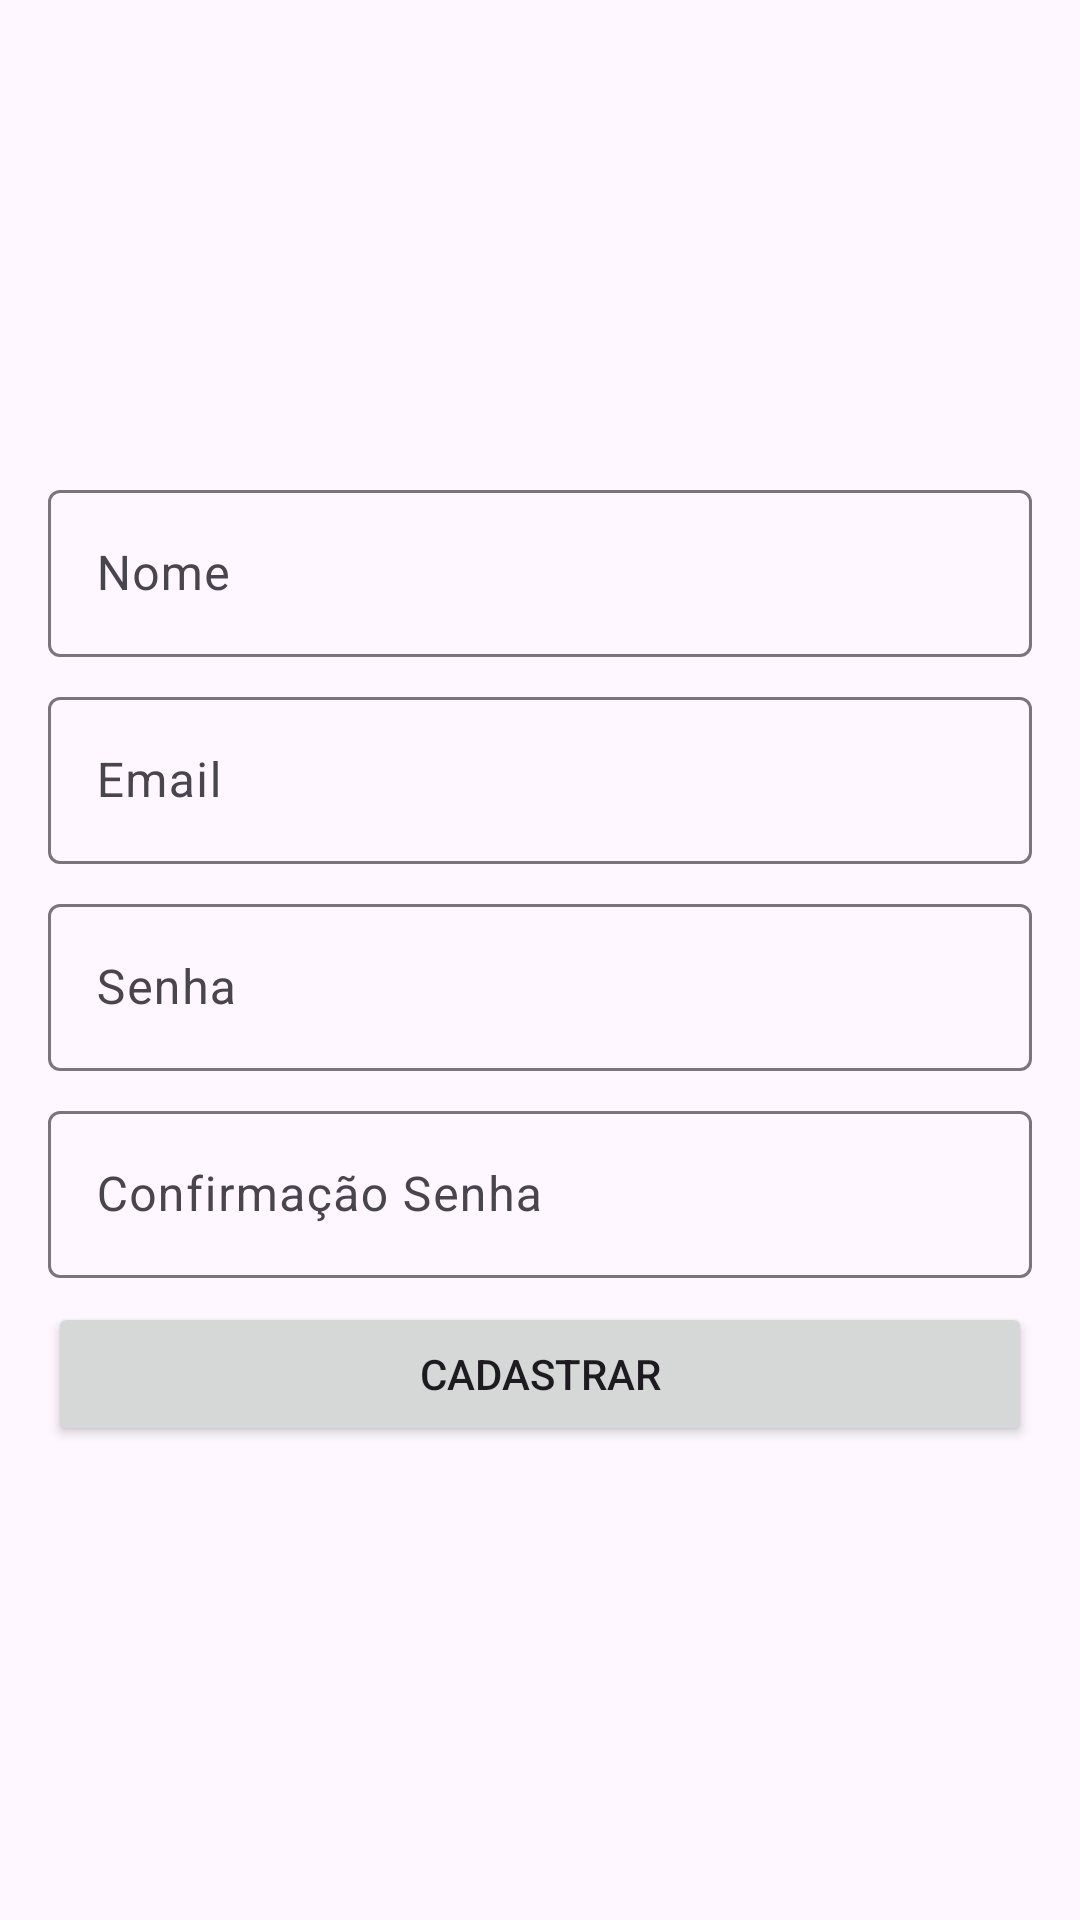

Write the Android layout XML for this screen, with the resource values it uses.
<!-- AndroidManifest.xml: application theme Theme.CrosoftenTeste -->
<!-- res/layout/fragment_register.xml -->
<?xml version="1.0" encoding="utf-8"?>
<androidx.constraintlayout.widget.ConstraintLayout xmlns:android="http://schemas.android.com/apk/res/android"
    xmlns:app="http://schemas.android.com/apk/res-auto"
    xmlns:tools="http://schemas.android.com/tools"
    android:id="@+id/main"
    android:layout_width="match_parent"
    android:layout_height="match_parent"
    tools:context=".presentation.ui.auth.register.RegisterFragment">


    <com.google.android.material.textfield.TextInputLayout
        android:id="@+id/textInputLayout4"
        android:layout_width="0dp"
        android:layout_height="wrap_content"
        android:layout_marginStart="16dp"
        android:layout_marginEnd="16dp"
        app:layout_constraintBottom_toTopOf="@+id/textInputLayout3"
        app:layout_constraintEnd_toEndOf="parent"
        app:layout_constraintHorizontal_bias="0.5"
        app:layout_constraintStart_toStartOf="parent"
        app:layout_constraintTop_toTopOf="parent"
        app:layout_constraintVertical_chainStyle="packed">

        <com.google.android.material.textfield.TextInputEditText
            android:id="@+id/edtNome"
            android:layout_width="match_parent"
            android:layout_height="wrap_content"
            android:hint="Nome" />
    </com.google.android.material.textfield.TextInputLayout>

    <com.google.android.material.textfield.TextInputLayout
        android:id="@+id/textInputLayout3"
        android:layout_width="0dp"
        android:layout_height="wrap_content"
        android:layout_marginStart="16dp"
        android:layout_marginTop="8dp"
        android:layout_marginEnd="16dp"
        android:layout_marginBottom="8dp"
        app:layout_constraintBottom_toTopOf="@+id/textInputLayout"
        app:layout_constraintEnd_toEndOf="parent"
        app:layout_constraintHorizontal_bias="0.5"
        app:layout_constraintStart_toStartOf="parent"
        app:layout_constraintTop_toBottomOf="@+id/textInputLayout4">

        <com.google.android.material.textfield.TextInputEditText
            android:id="@+id/edtEmail"
            android:layout_width="match_parent"
            android:layout_height="wrap_content"
            android:hint="Email" />
    </com.google.android.material.textfield.TextInputLayout>

    <com.google.android.material.textfield.TextInputLayout
        android:id="@+id/textInputLayout"
        android:layout_width="0dp"
        android:layout_height="wrap_content"
        android:layout_marginStart="16dp"
        android:layout_marginEnd="16dp"
        app:layout_constraintBottom_toTopOf="@+id/textInputLayout2"
        app:layout_constraintEnd_toEndOf="parent"
        app:layout_constraintStart_toStartOf="parent"
        app:layout_constraintTop_toBottomOf="@+id/textInputLayout3">

        <com.google.android.material.textfield.TextInputEditText
            android:id="@+id/edtPassword"
            android:layout_width="match_parent"
            android:layout_height="wrap_content"
            android:hint="Senha"
            android:inputType="text|textPassword" />
    </com.google.android.material.textfield.TextInputLayout>

    <com.google.android.material.textfield.TextInputLayout
        android:id="@+id/textInputLayout2"
        android:layout_width="0dp"
        android:layout_height="wrap_content"
        android:layout_marginStart="16dp"
        android:layout_marginTop="8dp"
        android:layout_marginEnd="16dp"
        android:layout_marginBottom="8dp"
        app:layout_constraintBottom_toTopOf="@+id/btnRegister"
        app:layout_constraintEnd_toEndOf="parent"
        app:layout_constraintHorizontal_bias="0.5"
        app:layout_constraintStart_toStartOf="parent"
        app:layout_constraintTop_toBottomOf="@+id/textInputLayout">

        <com.google.android.material.textfield.TextInputEditText
            android:id="@+id/edtConfirmacaoPassword"
            android:layout_width="match_parent"
            android:layout_height="wrap_content"
            android:hint="Confirmação Senha"
            android:inputType="text|textPassword" />
    </com.google.android.material.textfield.TextInputLayout>

    <Button
        android:id="@+id/btnRegister"
        android:layout_width="0dp"
        android:layout_height="wrap_content"
        android:layout_marginStart="16dp"
        android:layout_marginEnd="16dp"
        android:text="Cadastrar"
        app:cornerRadius="5dp"
        app:layout_constraintBottom_toBottomOf="parent"
        app:layout_constraintEnd_toEndOf="parent"
        app:layout_constraintHorizontal_bias="0.5"
        app:layout_constraintStart_toStartOf="parent"
        app:layout_constraintTop_toBottomOf="@+id/textInputLayout2" />


</androidx.constraintlayout.widget.ConstraintLayout>
<!-- resources referenced by this layout -->
<resources>
  <style name="Theme.CrosoftenTeste" parent="Base.Theme.CrosoftenTeste" />
  <style name="Base.Theme.CrosoftenTeste" parent="Theme.Material3.DayNight.NoActionBar">
          
           <item name="colorPrimary">@color/blue</item>
      </style>
  <color name="blue">#2196F3</color>
</resources>
